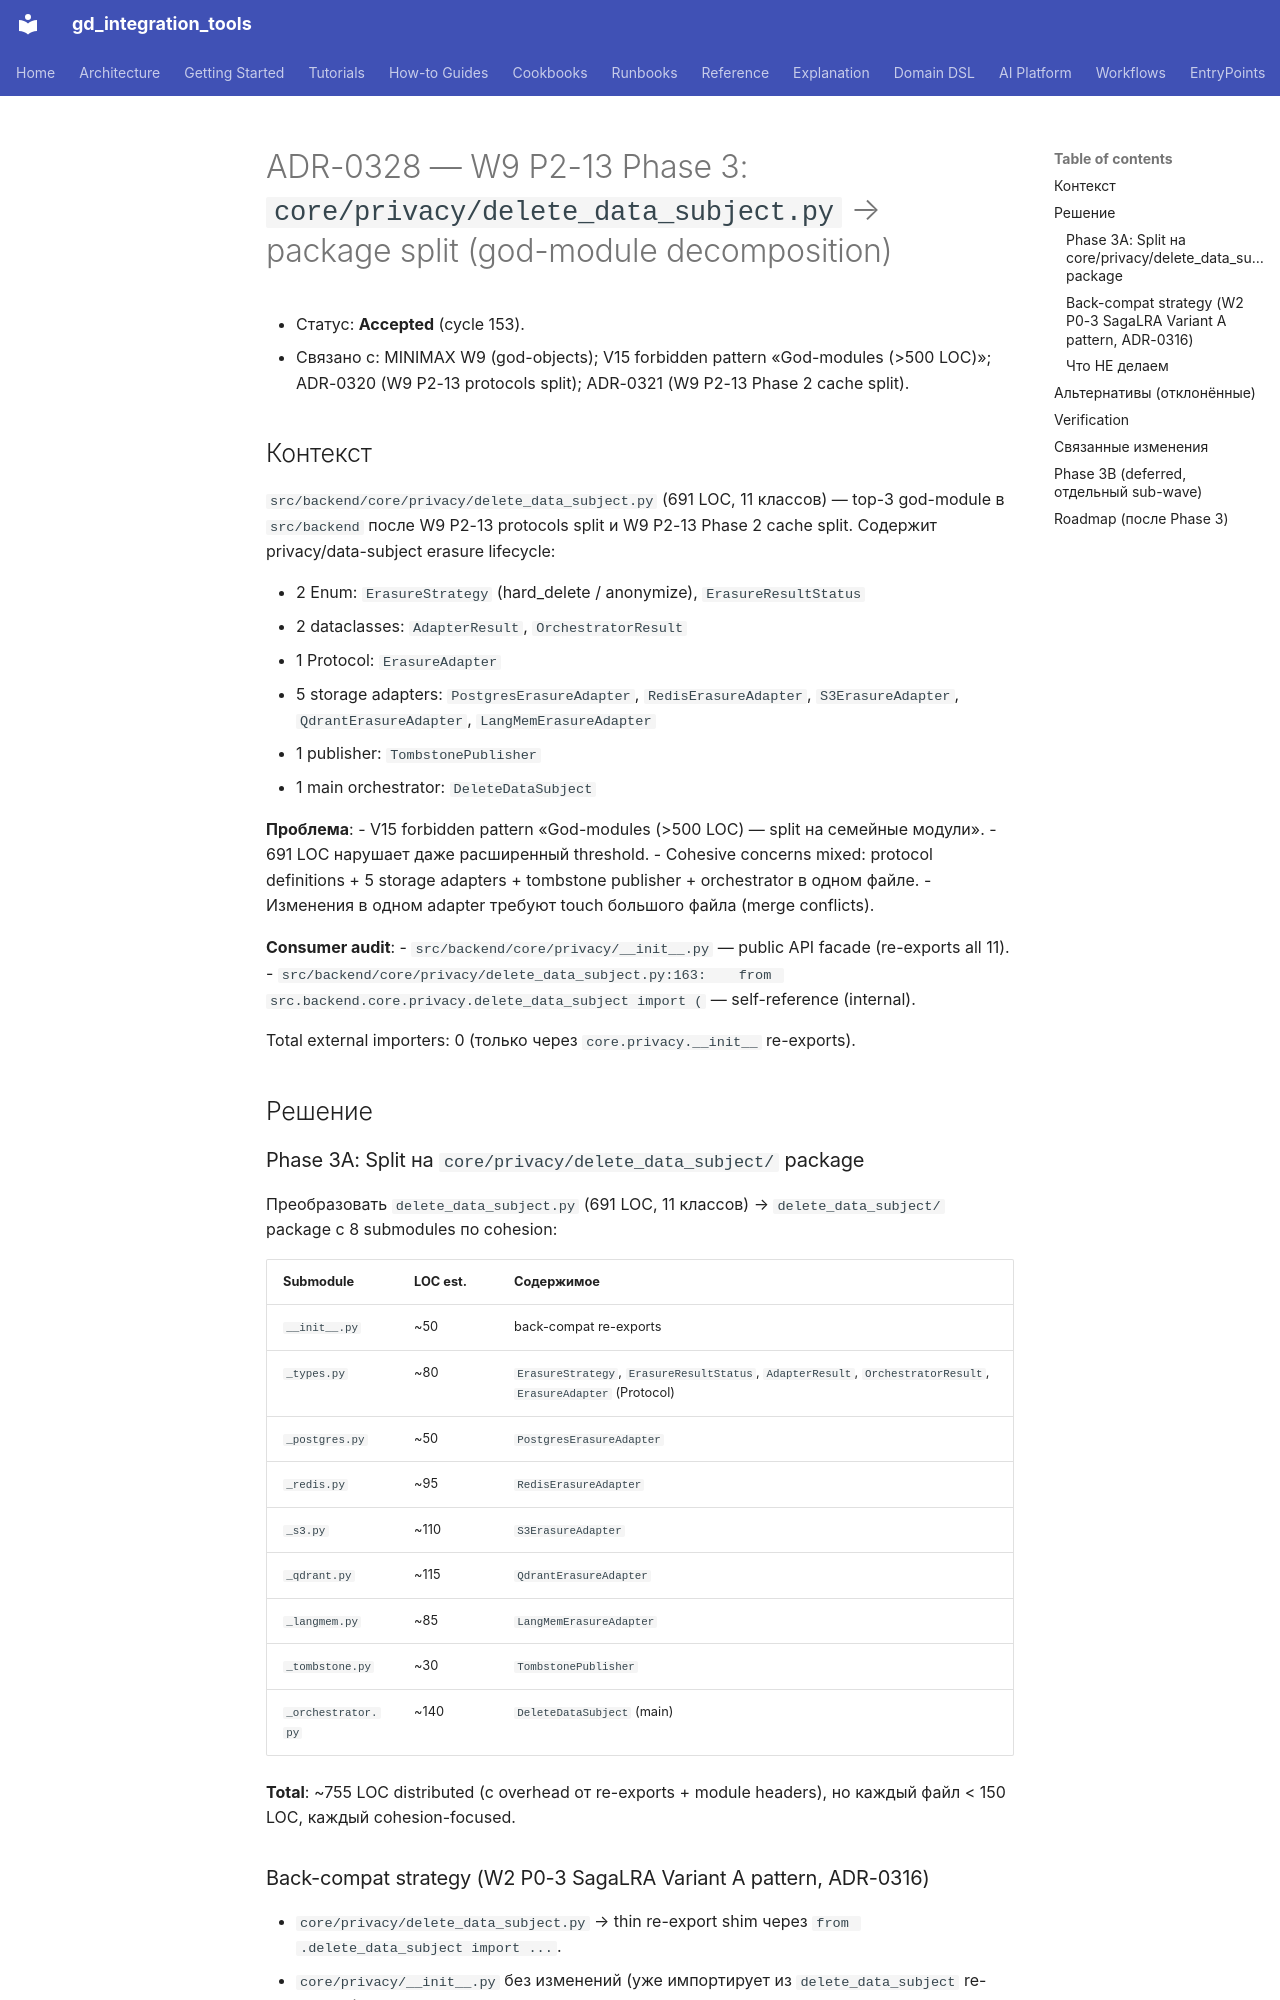

repository: IvanKorch1289/gd_integration_tools · page: adr/0328-w9-p2-13-phase3-privacy-delete-data-subject-split/index.html · generator: mkdocs

# ADR-0328 — W9 P2-13 Phase 3: `core/privacy/delete_data_subject.py` → package split (god-module decomposition)

* Статус: **Accepted** (cycle 153).
* Связано с: MINIMAX W9 (god-objects); V15 forbidden pattern «God-modules
  (>500 LOC)»; ADR-0320 (W9 P2-13 protocols split); ADR-0321 (W9 P2-13
  Phase 2 cache split).

## Контекст

`src/backend/core/privacy/delete_data_subject.py` (691 LOC, 11 классов) —
top-3 god-module в `src/backend` после W9 P2-13 protocols split и W9
P2-13 Phase 2 cache split. Содержит privacy/data-subject erasure lifecycle:

* 2 Enum: `ErasureStrategy` (hard_delete / anonymize), `ErasureResultStatus`
* 2 dataclasses: `AdapterResult`, `OrchestratorResult`
* 1 Protocol: `ErasureAdapter`
* 5 storage adapters: `PostgresErasureAdapter`, `RedisErasureAdapter`,
  `S3ErasureAdapter`, `QdrantErasureAdapter`, `LangMemErasureAdapter`
* 1 publisher: `TombstonePublisher`
* 1 main orchestrator: `DeleteDataSubject`

**Проблема**:
- V15 forbidden pattern «God-modules (>500 LOC) — split на семейные модули».
- 691 LOC нарушает даже расширенный threshold.
- Cohesive concerns mixed: protocol definitions + 5 storage adapters +
  tombstone publisher + orchestrator в одном файле.
- Изменения в одном adapter требуют touch большого файла (merge conflicts).

**Consumer audit**:
- `src/backend/core/privacy/__init__.py` — public API facade (re-exports all 11).
- `src/backend/core/privacy/delete_data_subject.py:163:    from src.backend.core.privacy.delete_data_subject import (` — self-reference (internal).

Total external importers: 0 (только через `core.privacy.__init__` re-exports).

## Решение

### Phase 3A: Split на `core/privacy/delete_data_subject/` package

Преобразовать `delete_data_subject.py` (691 LOC, 11 классов) → `delete_data_subject/`
package с 8 submodules по cohesion:

| Submodule | LOC est. | Содержимое |
|---|---|---|
| `__init__.py` | ~50 | back-compat re-exports |
| `_types.py` | ~80 | `ErasureStrategy`, `ErasureResultStatus`, `AdapterResult`, `OrchestratorResult`, `ErasureAdapter` (Protocol) |
| `_postgres.py` | ~50 | `PostgresErasureAdapter` |
| `_redis.py` | ~95 | `RedisErasureAdapter` |
| `_s3.py` | ~110 | `S3ErasureAdapter` |
| `_qdrant.py` | ~115 | `QdrantErasureAdapter` |
| `_langmem.py` | ~85 | `LangMemErasureAdapter` |
| `_tombstone.py` | ~30 | `TombstonePublisher` |
| `_orchestrator.py` | ~140 | `DeleteDataSubject` (main) |

**Total**: ~755 LOC distributed (с overhead от re-exports + module headers),
но каждый файл < 150 LOC, каждый cohesion-focused.

### Back-compat strategy (W2 P0-3 SagaLRA Variant A pattern, ADR-0316)

* `core/privacy/delete_data_subject.py` → thin re-export shim через
  `from .delete_data_subject import ...`.
* `core/privacy/__init__.py` без изменений (уже импортирует из
  `delete_data_subject` re-exports).
* Все 11 классов доступны через обе entry points: `from core.privacy import X`
  и `from core.privacy.delete_data_subject import X`.
